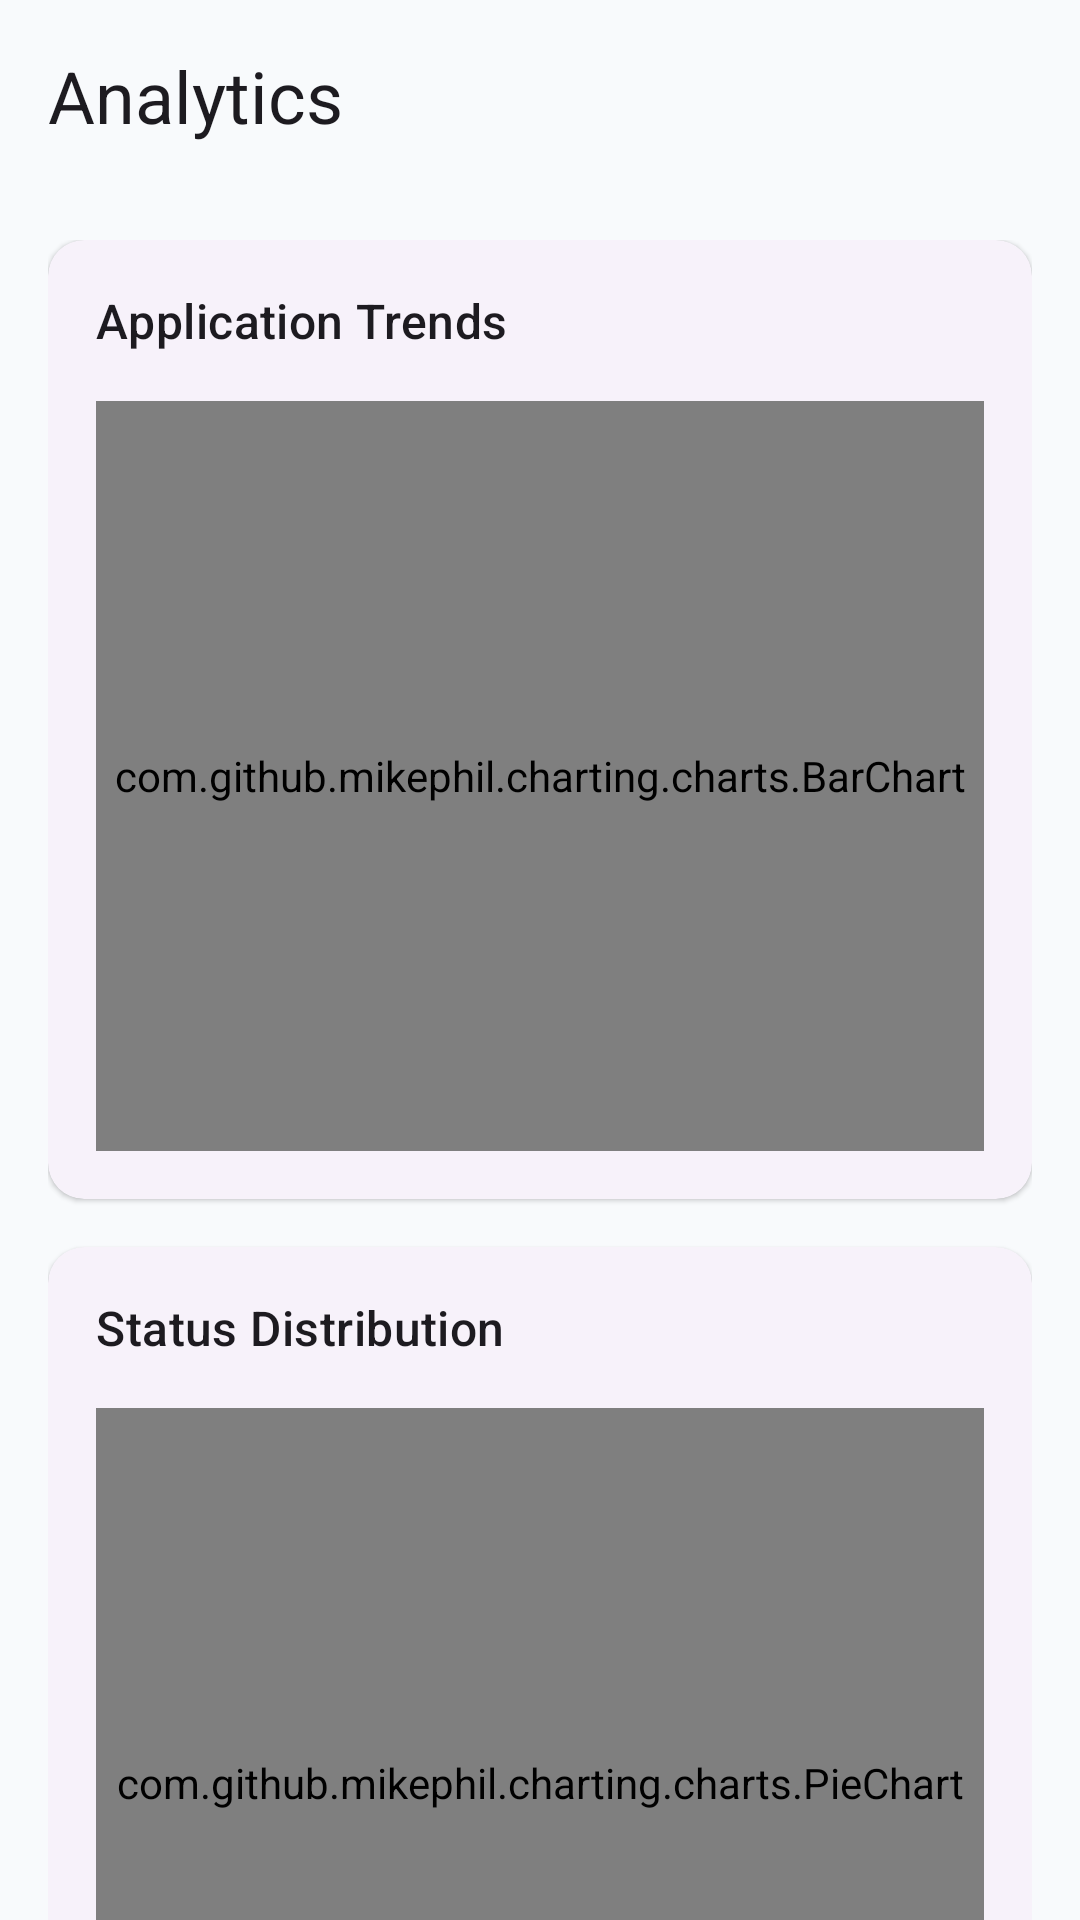

This screen was rendered from an Android layout file. Write that file and the resources it references.
<!-- AndroidManifest.xml: application theme Theme.MatchMySkills -->
<!-- res/layout/fragment_analytics.xml -->
<?xml version="1.0" encoding="utf-8"?>
<androidx.coordinatorlayout.widget.CoordinatorLayout xmlns:android="http://schemas.android.com/apk/res/android"
    xmlns:app="http://schemas.android.com/apk/res-auto"
    xmlns:tools="http://schemas.android.com/tools"
    android:layout_width="match_parent"
    android:layout_height="match_parent"
    android:background="@color/dashboard_background">

    <com.google.android.material.appbar.AppBarLayout
        android:layout_width="match_parent"
        android:layout_height="wrap_content"
        android:background="@android:color/transparent"
        app:elevation="0dp">

        <com.google.android.material.appbar.MaterialToolbar
            android:id="@+id/toolbar"
            android:layout_width="match_parent"
            android:layout_height="?attr/actionBarSize"
            app:title="Analytics"
            app:titleTextAppearance="?attr/textAppearanceHeadlineSmall" />

    </com.google.android.material.appbar.AppBarLayout>

    <androidx.core.widget.NestedScrollView
        android:layout_width="match_parent"
        android:layout_height="match_parent"
        app:layout_behavior="@string/appbar_scrolling_view_behavior">

        <androidx.constraintlayout.widget.ConstraintLayout
            android:layout_width="match_parent"
            android:layout_height="wrap_content"
            android:padding="16dp">

            <com.google.android.material.card.MaterialCardView
                android:id="@+id/card_trends"
                style="@style/Widget.Material3.CardView.Elevated"
                android:layout_width="match_parent"
                android:layout_height="wrap_content"
                app:layout_constraintTop_toTopOf="parent">

                <LinearLayout
                    android:layout_width="match_parent"
                    android:layout_height="wrap_content"
                    android:orientation="vertical"
                    android:padding="16dp">

                    <TextView
                        android:layout_width="wrap_content"
                        android:layout_height="wrap_content"
                        android:text="Application Trends"
                        android:textAppearance="?attr/textAppearanceTitleMedium" />

                    <com.github.mikephil.charting.charts.BarChart
                        android:id="@+id/bar_chart"
                        android:layout_width="match_parent"
                        android:layout_height="250dp"
                        android:layout_marginTop="16dp" />
                </LinearLayout>
            </com.google.android.material.card.MaterialCardView>

            <com.google.android.material.card.MaterialCardView
                android:id="@+id/card_status"
                style="@style/Widget.Material3.CardView.Elevated"
                android:layout_width="match_parent"
                android:layout_height="wrap_content"
                android:layout_marginTop="16dp"
                app:layout_constraintTop_toBottomOf="@id/card_trends">

                <LinearLayout
                    android:layout_width="match_parent"
                    android:layout_height="wrap_content"
                    android:orientation="vertical"
                    android:padding="16dp">

                    <TextView
                        android:layout_width="wrap_content"
                        android:layout_height="wrap_content"
                        android:text="Status Distribution"
                        android:textAppearance="?attr/textAppearanceTitleMedium" />

                    <com.github.mikephil.charting.charts.PieChart
                        android:id="@+id/pie_chart"
                        android:layout_width="match_parent"
                        android:layout_height="250dp"
                        android:layout_marginTop="16dp" />
                </LinearLayout>
            </com.google.android.material.card.MaterialCardView>

        </androidx.constraintlayout.widget.ConstraintLayout>
    </androidx.core.widget.NestedScrollView>

</androidx.coordinatorlayout.widget.CoordinatorLayout>
<!-- resources referenced by this layout -->
<resources>
  <color name="dashboard_background">#F8FAFC</color>
  <style name="Theme.MatchMySkills" parent="Base.Theme.MatchMySkills" />
  <style name="Base.Theme.MatchMySkills" parent="Theme.Material3.DayNight.NoActionBar">
          
          
      </style>
</resources>
